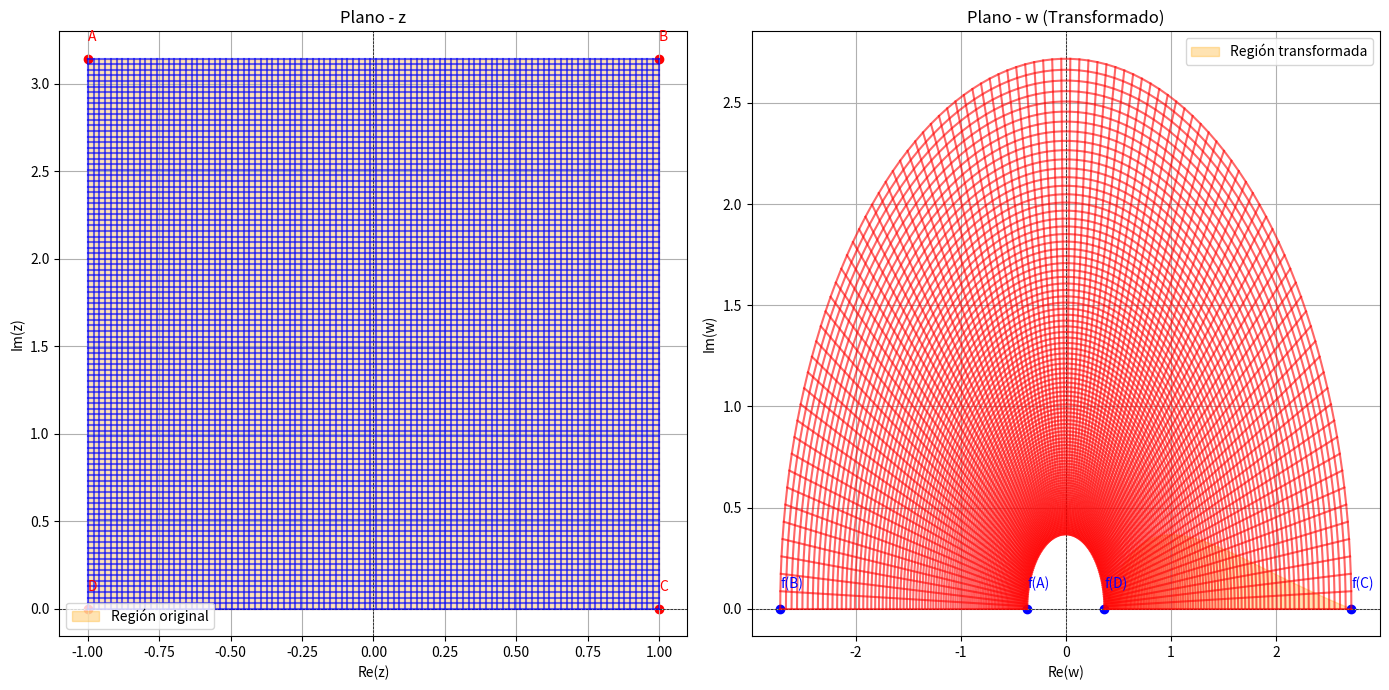

Source code (Python):
import numpy as np
import matplotlib.pyplot as plt

# Definir la región en el plano z
x = np.linspace(-1, 1, 100)  # Valores de x en [-1, 1]
y = np.linspace(0, np.pi, 100)  # Valores de y en [0, π]
X, Y = np.meshgrid(x, y)
Z = X + 1j * Y  # Crear la región rectangular como números complejos

# Aplicar la transformación w = e^z
W = np.exp(Z)

# Definir puntos clave en el plano z
puntos_z = {
    "A": -1 + 1j * np.pi,
    "B": 1 + 1j * np.pi,
    "D": -1 + 0j,
    "C": 1 + 0j
}
puntos_w = {k: np.exp(v) for k, v in puntos_z.items()}  # Imagen de los puntos en el plano w

# Graficar la región en el plano z
plt.figure(figsize=(14, 7))

# Plano z
plt.subplot(1, 2, 1)
plt.title("Plano - z")
plt.xlabel("Re(z)")
plt.ylabel("Im(z)")
plt.axhline(0, color="black", linewidth=0.5, linestyle="--")
plt.axvline(0, color="black", linewidth=0.5, linestyle="--")
plt.fill_between(x, 0, np.pi, color="orange", alpha=0.3, label="Región original")
plt.plot(np.real(Z), np.imag(Z), color="blue", alpha=0.6)  # Líneas horizontales
plt.plot(np.real(Z.T), np.imag(Z.T), color="blue", alpha=0.6)  # Líneas verticales
for k, v in puntos_z.items():
    plt.scatter(np.real(v), np.imag(v), color="red")
    plt.text(np.real(v), np.imag(v) + 0.1, f"{k}", color="red")
plt.legend()
plt.grid()

# Plano w
plt.subplot(1, 2, 2)
plt.title("Plano - w (Transformado)")
plt.xlabel("Re(w)")
plt.ylabel("Im(w)")
plt.axhline(0, color="black", linewidth=0.5, linestyle="--")
plt.axvline(0, color="black", linewidth=0.5, linestyle="--")
plt.fill_between(np.real(W[0, :]), 0, np.imag(W[:, 0]), color="orange", alpha=0.3, label="Región transformada")
plt.plot(np.real(W), np.imag(W), color="red", alpha=0.6)  # Líneas horizontales transformadas
plt.plot(np.real(W.T), np.imag(W.T), color="red", alpha=0.6)  # Líneas verticales transformadas
for k, v in puntos_w.items():
    plt.scatter(np.real(v), np.imag(v), color="blue")
    plt.text(np.real(v), np.imag(v) + 0.1, f"f({k})", color="blue")
plt.legend()
plt.grid()

plt.tight_layout()
plt.show()
